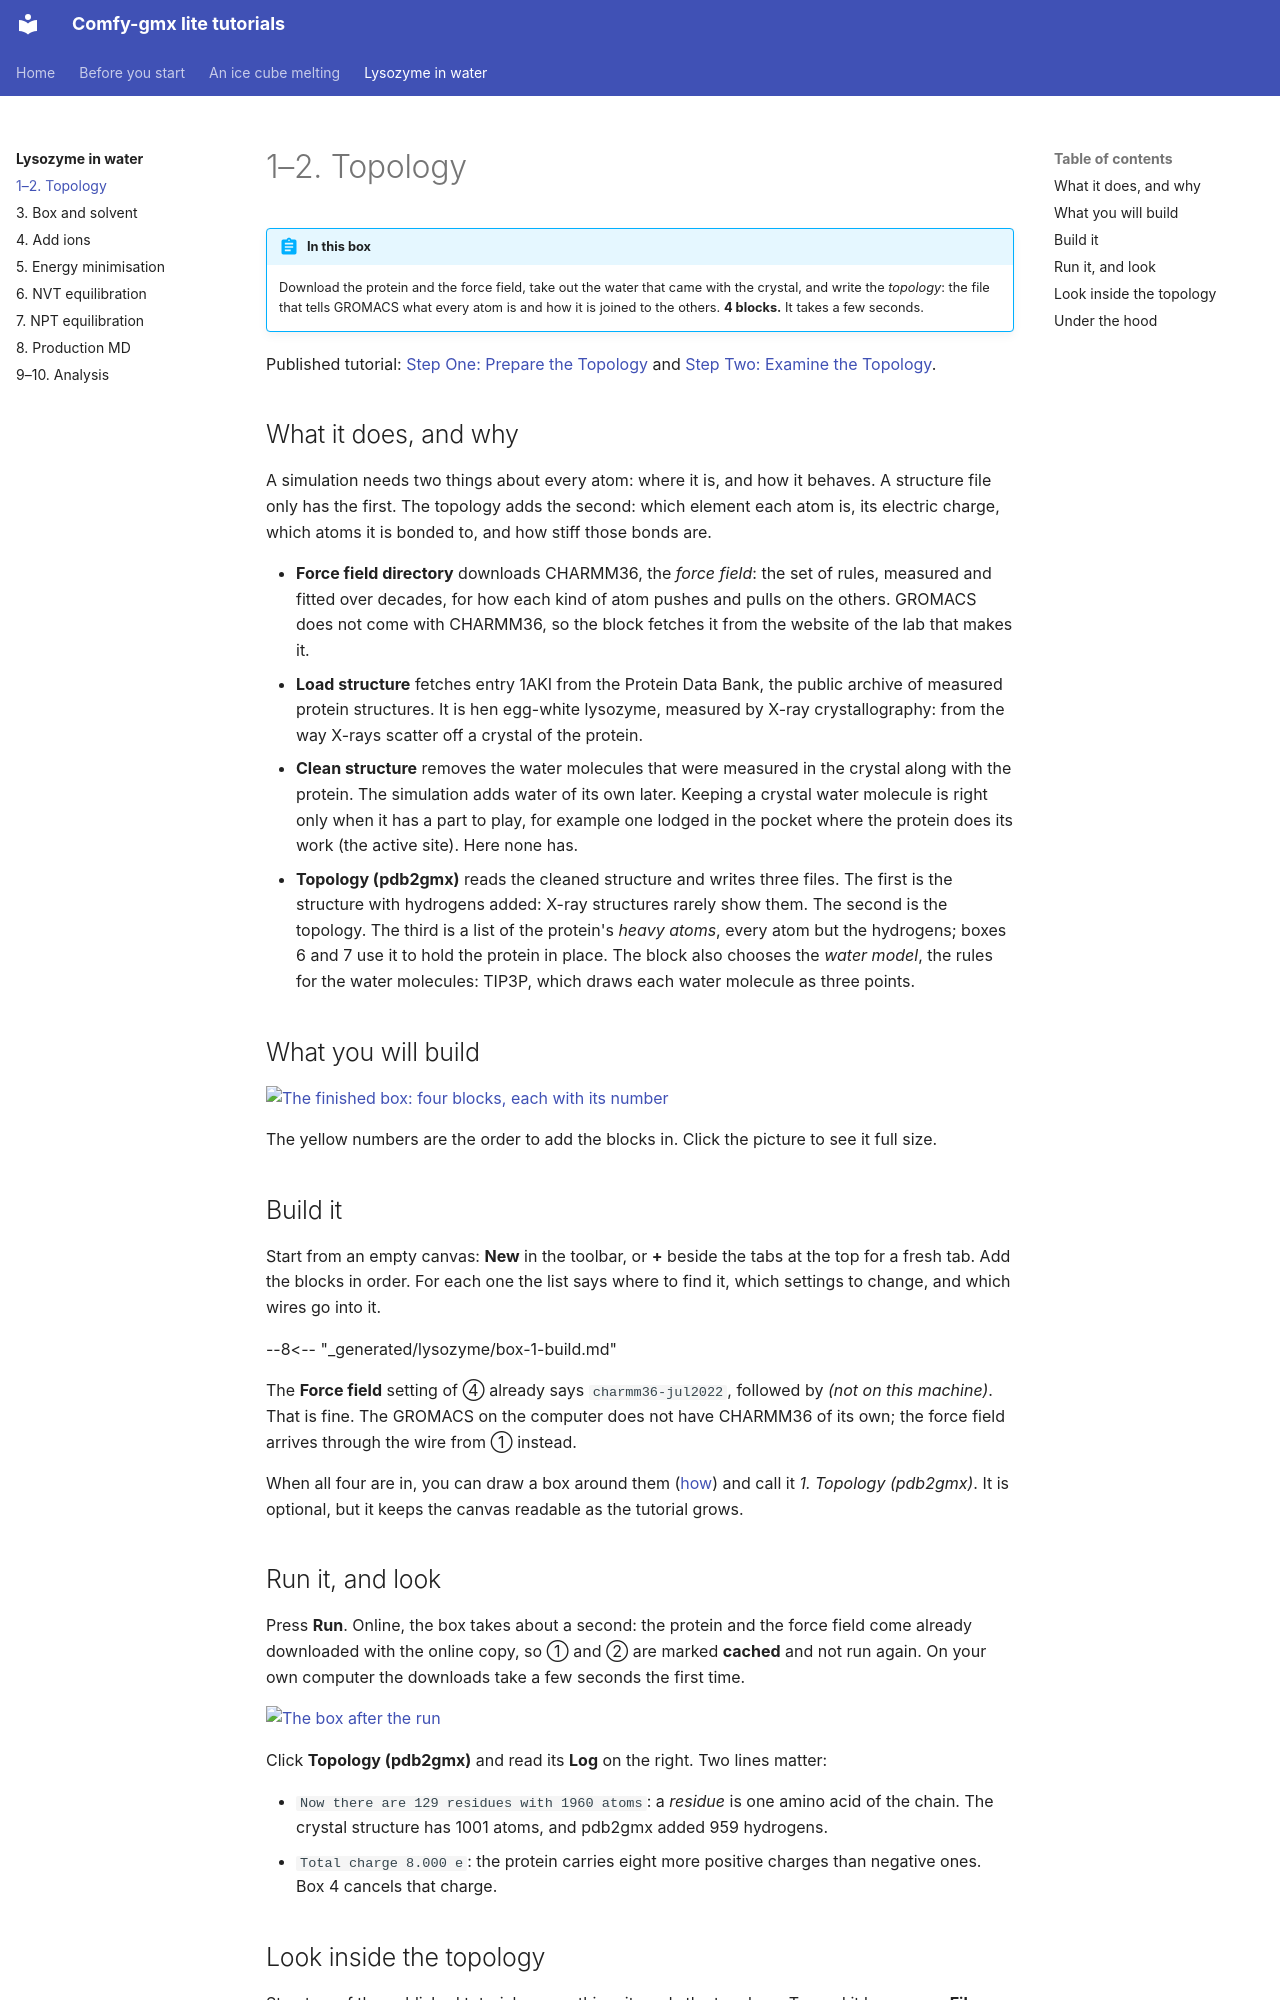

repository: CWoodkid/comfy-gmx-lite · page: lysozyme/1-topology/index.html · generator: mkdocs

# 1–2. Topology

!!! abstract "In this box"
    Download the protein and the force field, take out the water that came
    with the crystal, and write the *topology*: the file that tells GROMACS
    what every atom is and how it is joined to the others. **4 blocks.** It
    takes a few seconds.

Published tutorial:
[Step One: Prepare the Topology](http://www.mdtutorials.com/gmx/lysozyme/01_pdb2gmx.html)
and
[Step Two: Examine the Topology](http://www.mdtutorials.com/gmx/lysozyme/02_topology.html).

## What it does, and why

A simulation needs two things about every atom: where it is, and how it
behaves. A structure file only has the first. The topology adds the second:
which element each atom is, its electric charge, which atoms it is bonded
to, and how stiff those bonds are.

- **Force field directory** downloads CHARMM36, the *force field*: the set of
  rules, measured and fitted over decades, for how each kind of atom pushes
  and pulls on the others. GROMACS does not come with CHARMM36, so the block
  fetches it from the website of the lab that makes it.
- **Load structure** fetches entry 1AKI from the Protein Data Bank, the
  public archive of measured protein structures. It is hen egg-white
  lysozyme, measured by X-ray crystallography: from the way X-rays scatter
  off a crystal of the protein.
- **Clean structure** removes the water molecules that were measured in the
  crystal along with the protein. The simulation adds water of its own
  later. Keeping a crystal water molecule is right only when it has a part
  to play, for example one lodged in the pocket where the protein does its
  work (the active site). Here none has.
- **Topology (pdb2gmx)** reads the cleaned structure and writes three files.
  The first is the structure with hydrogens added: X-ray structures rarely
  show them. The second is the topology. The third is a list of the
  protein's *heavy atoms*, every atom but the hydrogens; boxes 6 and 7 use
  it to hold the protein in place. The block also chooses the *water model*,
  the rules for the water molecules: TIP3P, which draws each water molecule
  as three points.

## What you will build

[![The finished box: four blocks, each with its number](../pictures/lysozyme/box-1.webp){ .canvas }](../pictures/lysozyme/box-1.webp)

The yellow numbers are the order to add the blocks in. Click the picture to
see it full size.

## Build it

Start from an empty canvas: **New** in the toolbar, or **+** beside the tabs
at the top for a fresh tab. Add the blocks in order. For each one the list
says where to find it, which settings to change, and which wires go into it.

--8<-- "_generated/lysozyme/box-1-build.md"

The **Force field** setting of ④ already says `charmm36-jul2022`, followed
by *(not on this machine)*. That is fine. The GROMACS on the computer does
not have CHARMM36 of its own; the force field arrives through the wire from
① instead.

When all four are in, you can draw a box around them
([how](../basics.md#draw-a-box-around-blocks)) and call it
*1. Topology (pdb2gmx)*. It is optional, but it keeps the canvas readable as
the tutorial grows.
